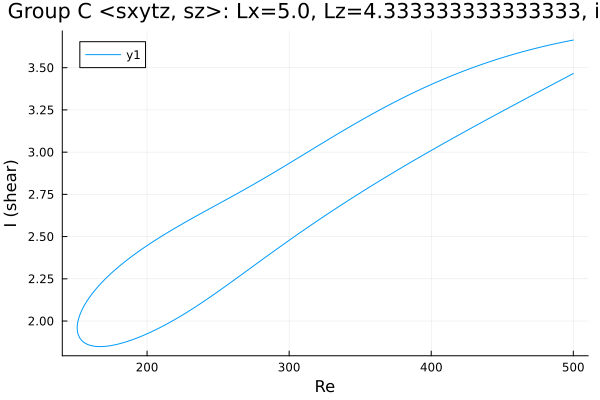

The data file committed next to this chart (first rows):
Re, shear
500.0, 3.664
498.7, 3.661
497.3, 3.659
495.8, 3.657
494.4, 3.654
493, 3.652
491.8, 3.65
490.4, 3.647
489, 3.645
487.5, 3.642
486.1, 3.64
484.7, 3.637
483.3, 3.634
481.9, 3.632
480.5, 3.629
479.1, 3.626
477.6, 3.623
476.2, 3.62
474.8, 3.617
473.4, 3.614
472, 3.611
470.6, 3.608
469.2, 3.605
467.7, 3.602
466.3, 3.599
464.9, 3.596
463.5, 3.592
462.1, 3.589
460.7, 3.586
459.3, 3.582
457.8, 3.579
456.4, 3.576
455, 3.572
453.6, 3.568
452.2, 3.565
450.8, 3.561
449.4, 3.558
447.9, 3.554
446.5, 3.55
445.1, 3.546
443.7, 3.542
442.3, 3.538
440.9, 3.535
439.5, 3.531
438, 3.527
436.6, 3.522
435.2, 3.518
433.8, 3.514
432.4, 3.51
431, 3.506
429.6, 3.501
428.1, 3.497
426.7, 3.493
425.3, 3.488
423.9, 3.484
422.5, 3.479
421.1, 3.474
419.7, 3.47
418.2, 3.465
416.8, 3.46
... 510 more rows
